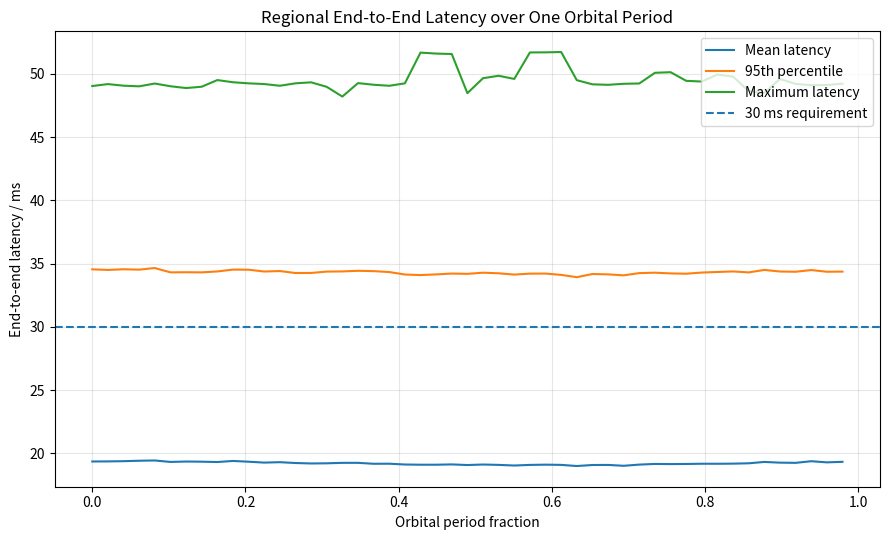
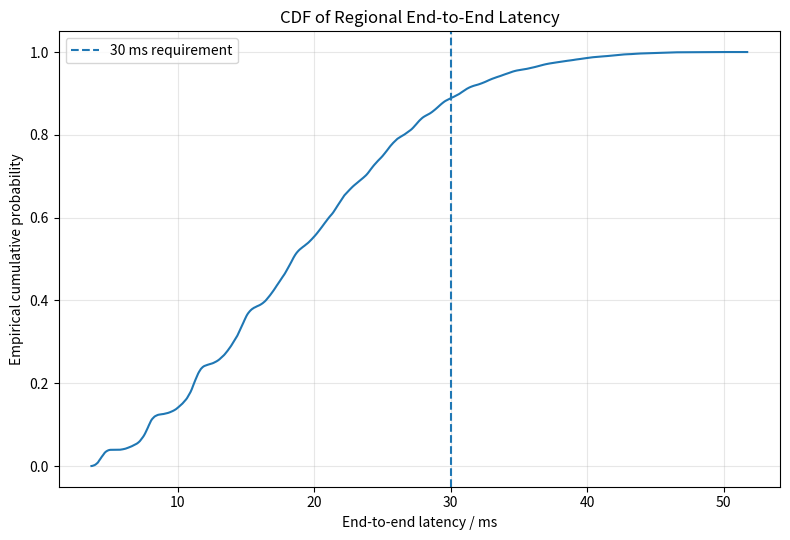

Python code for these plots, in order:
import os

import numpy as np
import matplotlib.pyplot as plt

try:
    from scipy.sparse import csr_matrix
    from scipy.sparse.csgraph import dijkstra
except ImportError as exc:
    raise SystemExit(
        "缺少 scipy。请在 VS Code 终端运行：py -m pip install scipy"
    ) from exc


# ============================================================
# 问题三（2）：区域任意两点之间的最小时延路由
#
# 模型包括：
# 1. 地面点 -> 可见卫星的上行传播时延；
# 2. 星间激光链路传播时延；
# 3. 每经过一条星间链路增加 0.5 ms 星上处理时延；
# 4. 最后一颗卫星 -> 地面点的下行传播时延；
# 5. 使用 Dijkstra 算法求端到端最小时延。
#
# 距离单位：km；时间单位：s；最终时延单位：ms。
# ============================================================


# -------------------------
# 1. 星座与物理参数
# -------------------------
R_EARTH = 6371.0
H_ORBIT = 550.0
MU = 398600.4418
OMEGA_EARTH = 7.2921159e-5
C_LIGHT = 299792.458                    # km/s

# 当前采用你上传代码中的问题二方案：41 × 48, i=53°, F=1。
# 若要验证问题二（2）的 36 × 44 方案，只需改 M 和 N。
M = 41
N = 48
I_DEG = 53.0
F = 1

MAX_LINK_DISTANCE = 5000.0             # km
COVERAGE_RADIUS_KM = 506.0             # 题目给出的地面覆盖半径
PROCESSING_DELAY_MS = 0.5              # 每条星间跳的处理时延
DELAY_LIMIT_MS = 30.0


# -------------------------
# 2. 区域与仿真精度参数
# -------------------------
LAT_MIN = 4.0
LAT_MAX = 53.0
LON_MIN = 73.0
LON_MAX = 135.0

# 正式计算采用 5° 网格、49 个时刻；试运行可临时改为 7°、25 个时刻。
GROUND_GRID_STEP_DEG = 5.0
ROUTING_TIME_STEPS = 49

SHOW_FIGURES = False
OUTPUT_DIR = "Q3_2_output"
os.makedirs(OUTPUT_DIR, exist_ok=True)


# -------------------------
# 3. 派生参数
# -------------------------
A = R_EARTH + H_ORBIT
I = np.radians(I_DEG)
OMEGA = np.sqrt(MU / A**3)
PERIOD = 2 * np.pi / OMEGA
COVERAGE_ANGLE_RAD = COVERAGE_RADIUS_KM / R_EARTH
TOTAL_SATS = M * N


def node_id(m, k):
    """把轨道面编号 m、面内编号 k 转换为图节点编号。"""
    return m * N + k


def satellite_positions(t):
    """返回时刻 t 的全部卫星 ECI 坐标，形状为 (M, N, 3)。"""
    m = np.arange(M)[:, None]
    k = np.arange(N)[None, :]

    raan = 2 * np.pi * m / M
    u = (
        OMEGA * t
        + 2 * np.pi * k / N
        + 2 * np.pi * F * m / (M * N)
    )

    x0 = A * np.cos(u)
    y0 = A * np.sin(u)

    x1 = x0
    y1 = y0 * np.cos(I)
    z1 = y0 * np.sin(I)

    x = x1 * np.cos(raan) - y1 * np.sin(raan)
    y = x1 * np.sin(raan) + y1 * np.cos(raan)

    # 原上传代码中 z1 的形状是 (1, N)，必须扩展到 (M, N)。
    z = np.broadcast_to(z1, (M, N))

    return np.stack((x, y, z), axis=-1)


def build_intra_links(pos):
    """同轨道面前后相邻星之间的无向链路。"""
    edges = []

    for m in range(M):
        for k in range(N):
            k2 = (k + 1) % N
            u = node_id(m, k)
            v = node_id(m, k2)
            d = float(np.linalg.norm(pos[m, k] - pos[m, k2]))
            edges.append((u, v, d))

    return edges


def build_inter_links(pos):
    """每颗卫星与右侧相邻轨道面内最近卫星建立跨轨链路。"""
    edges = []

    for m in range(M):
        mr = (m + 1) % M

        diff = pos[m][:, None, :] - pos[mr][None, :, :]
        distance_matrix = np.linalg.norm(diff, axis=2)
        nearest = np.argmin(distance_matrix, axis=1)

        for k in range(N):
            j = int(nearest[k])
            u = node_id(m, k)
            v = node_id(mr, j)
            d = float(distance_matrix[k, j])
            edges.append((u, v, d))

    return edges


def inclusive_axis(v_min, v_max, step):
    """生成包含上下边界的坐标轴。"""
    values = list(np.arange(v_min, v_max + 1e-12, step))

    if values[-1] < v_max - 1e-9:
        values.append(v_max)

    return np.asarray(values, dtype=float)


def make_ground_grid():
    """
    联合使用5°网格和7°网格。

    原因：
    5°网格不包含11°N，而此前最坏点恰好出现在11°N。
    将两组网格取并集，可以保留精细网格，同时避免遗漏此前
    已发现的较差点。
    """
    point_set = set()

    for step in (5.0, 7.0):
        latitudes = inclusive_axis(
            LAT_MIN,
            LAT_MAX,
            step
        )

        longitudes = inclusive_axis(
            LON_MIN,
            LON_MAX,
            step
        )

        for lat in latitudes:
            for lon in longitudes:
                point_set.add((
                    round(float(lat), 10),
                    round(float(lon), 10)
                ))

    points = sorted(
        point_set,
        key=lambda item: (item[0], item[1])
    )

    return np.asarray(points, dtype=float)


def ground_positions_eci(points, t):
    """把固定地面点转换为时刻 t 的 ECI 坐标，包含地球自转。"""
    lat = np.radians(points[:, 0])
    lon = np.radians(points[:, 1]) + OMEGA_EARTH * t

    cos_lat = np.cos(lat)

    return R_EARTH * np.column_stack((
        cos_lat * np.cos(lon),
        cos_lat * np.sin(lon),
        np.sin(lat),
    ))


def calculate_access_geometry(points, t, sat_flat):
    """
    计算每个地面点与每颗卫星的：
    1. 可见性矩阵 visible，形状为 (P, TOTAL_SATS)；
    2. 斜距传播时延 access_ms，单位 ms。
    """
    ground_pos = ground_positions_eci(points, t)

    ground_unit = ground_pos / R_EARTH
    satellite_unit = sat_flat / A
    cos_central_angle = ground_unit @ satellite_unit.T

    visible = (
        cos_central_angle
        >= np.cos(COVERAGE_ANGLE_RAD) - 1e-12
    )

    slant_distance = np.linalg.norm(
        ground_pos[:, None, :] - sat_flat[None, :, :],
        axis=2,
    )

    access_ms = slant_distance / C_LIGHT * 1000.0

    return visible, access_ms


def build_routing_graph(intra_edges, inter_edges, visible, access_ms):
    """
    构造有向稀疏图：

    satellite nodes: 0 ... TOTAL_SATS-1
    source ground nodes: TOTAL_SATS ... TOTAL_SATS+P-1
    destination ground nodes: TOTAL_SATS+P ... TOTAL_SATS+2P-1

    地面源节点只允许上行，地面目的节点只允许下行，避免路径借助
    第三个地面站产生不符合题意的“地面中继”。
    """
    point_count = visible.shape[0]
    graph_size = TOTAL_SATS + 2 * point_count

    rows = []
    cols = []
    weights = []

    # 星间链路为双向链路。
    # 从卫星 u 到卫星 v：传播时延 + 到达 v 后的 0.5 ms 处理时延。
    for u, v, distance in intra_edges + inter_edges:
        if distance <= MAX_LINK_DISTANCE:
            weight = (
                distance / C_LIGHT * 1000.0
                + PROCESSING_DELAY_MS
            )

            rows.extend((u, v))
            cols.extend((v, u))
            weights.extend((weight, weight))

    # 地面点 p 的源节点 -> 可见卫星：仅计上行传播时延。
    # 可见卫星 -> 地面点 p 的目的节点：仅计下行传播时延。
    # 题目规定 0.5 ms/跳，因此只在每条星间链路上计一次处理时延。
    for p in range(point_count):
        source_node = TOTAL_SATS + p
        destination_node = TOTAL_SATS + point_count + p
        visible_satellites = np.flatnonzero(visible[p])

        for satellite in visible_satellites:
            satellite = int(satellite)

            rows.append(source_node)
            cols.append(satellite)
            weights.append(float(access_ms[p, satellite]))

            rows.append(satellite)
            cols.append(destination_node)
            weights.append(float(access_ms[p, satellite]))

    return csr_matrix(
        (weights, (rows, cols)),
        shape=(graph_size, graph_size),
    )


def reconstruct_path(predecessor_row, source_node, target_node):
    """根据 scipy 返回的前驱数组重建一条最短路径。"""
    path = []
    current = int(target_node)
    guard = 0

    while current != source_node:
        path.append(current)
        current = int(predecessor_row[current])
        guard += 1

        if current < 0 or guard > len(predecessor_row):
            return []

    path.append(source_node)
    path.reverse()
    return path


def satellite_label(satellite_id):
    """把卫星节点编号转换为 Plane-Satellite 标签。"""
    plane = satellite_id // N
    index = satellite_id % N
    return f"P{plane:02d}-S{index:02d}"


def analyse_worst_route(worst_route, points):
    """计算并保存最坏时延路径的距离、跳数与处理时延分解。"""
    if worst_route is None:
        return

    t = worst_route["time_s"]
    source_index = worst_route["source_index"]
    target_index = worst_route["target_index"]
    satellite_path = worst_route["satellite_path"]

    pos = satellite_positions(t).reshape(-1, 3)
    ground_pos = ground_positions_eci(points, t)

    first_satellite = satellite_path[0]
    last_satellite = satellite_path[-1]

    uplink_km = float(np.linalg.norm(
        ground_pos[source_index] - pos[first_satellite]
    ))
    downlink_km = float(np.linalg.norm(
        pos[last_satellite] - ground_pos[target_index]
    ))

    isl_km = 0.0
    for u, v in zip(satellite_path[:-1], satellite_path[1:]):
        isl_km += float(np.linalg.norm(pos[u] - pos[v]))

    total_distance_km = uplink_km + isl_km + downlink_km
    propagation_ms = total_distance_km / C_LIGHT * 1000.0
    processing_ms = max(len(satellite_path) - 1, 0) * PROCESSING_DELAY_MS
    reconstructed_total_ms = propagation_ms + processing_ms

    source_lat, source_lon = points[source_index]
    target_lat, target_lon = points[target_index]

    lines = [
        "Q3(2) Worst-case minimum-delay route",
        "=" * 72,
        f"Time: {t:.3f} s = {t / 60:.3f} min",
        f"Source ground point: ({source_lat:.3f} deg N, "
        f"{source_lon:.3f} deg E)",
        f"Target ground point: ({target_lat:.3f} deg N, "
        f"{target_lon:.3f} deg E)",
        f"Dijkstra latency: {worst_route['delay_ms']:.6f} ms",
        f"Reconstructed latency: {reconstructed_total_ms:.6f} ms",
        f"Uplink distance: {uplink_km:.3f} km",
        f"ISL path distance: {isl_km:.3f} km",
        f"Downlink distance: {downlink_km:.3f} km",
        f"Total propagation distance: {total_distance_km:.3f} km",
        f"Propagation delay: {propagation_ms:.6f} ms",
        f"Processing delay: {processing_ms:.6f} ms",
        f"Number of satellites on route: {len(satellite_path)}",
        f"Number of ISL hops: {max(0, len(satellite_path) - 1)}",
        "Satellite route:",
        " -> ".join(satellite_label(s) for s in satellite_path),
    ]

    path = os.path.join(OUTPUT_DIR, "Q3_2_worst_route.txt")
    with open(path, "w", encoding="utf-8") as file:
        file.write("\n".join(lines))

    print(f"最坏路径明细已保存到：{path}")


def save_time_statistics(time_results):
    """保存各时刻的区域路由统计指标。"""
    data = np.column_stack((
        time_results["time_s"],
        time_results["time_s"] / 60.0,
        time_results["time_s"] / PERIOD,
        time_results["min_visible"],
        time_results["mean_visible"],
        time_results["max_visible"],
        time_results["mean_delay_ms"],
        time_results["p95_delay_ms"],
        time_results["max_delay_ms"],
        time_results["route_availability"],
        time_results["within_30ms_ratio"],
    ))

    header = (
        "time_s,time_min,orbit_fraction,"
        "min_visible_satellites,mean_visible_satellites,"
        "max_visible_satellites,mean_delay_ms,p95_delay_ms,"
        "max_delay_ms,route_availability,within_30ms_ratio"
    )

    path = os.path.join(OUTPUT_DIR, "Q3_2_time_statistics.csv")

    np.savetxt(
        path,
        data,
        delimiter=",",
        header=header,
        comments="",
        fmt="%.10f",
    )

    print(f"逐时刻统计数据已保存到：{path}")


def plot_results(time_results, all_delays):
    """绘制时延随时间变化曲线和总体经验分布函数。"""
    orbit_fraction = time_results["time_s"] / PERIOD

    plt.figure(figsize=(9, 5.5))
    plt.plot(
        orbit_fraction,
        time_results["mean_delay_ms"],
        label="Mean latency",
    )
    plt.plot(
        orbit_fraction,
        time_results["p95_delay_ms"],
        label="95th percentile",
    )
    plt.plot(
        orbit_fraction,
        time_results["max_delay_ms"],
        label="Maximum latency",
    )
    plt.axhline(
        DELAY_LIMIT_MS,
        linestyle="--",
        label="30 ms requirement",
    )
    plt.xlabel("Orbital period fraction")
    plt.ylabel("End-to-end latency / ms")
    plt.title("Regional End-to-End Latency over One Orbital Period")
    plt.grid(alpha=0.3)
    plt.legend()
    plt.tight_layout()
    plt.savefig(
        os.path.join(OUTPUT_DIR, "Q3_2_latency_over_time.png"),
        dpi=300,
        bbox_inches="tight",
    )

    sorted_delays = np.sort(np.asarray(all_delays, dtype=float))
    cdf = np.arange(1, len(sorted_delays) + 1) / len(sorted_delays)

    plt.figure(figsize=(8, 5.5))
    plt.plot(sorted_delays, cdf)
    plt.axvline(
        DELAY_LIMIT_MS,
        linestyle="--",
        label="30 ms requirement",
    )
    plt.xlabel("End-to-end latency / ms")
    plt.ylabel("Empirical cumulative probability")
    plt.title("CDF of Regional End-to-End Latency")
    plt.grid(alpha=0.3)
    plt.legend()
    plt.tight_layout()
    plt.savefig(
        os.path.join(OUTPUT_DIR, "Q3_2_latency_cdf.png"),
        dpi=300,
        bbox_inches="tight",
    )

    if SHOW_FIGURES:
        plt.show()
    else:
        plt.close("all")


def run_routing_simulation():
    """执行一个轨道周期内的区域最小时延路由仿真。"""
    points = make_ground_grid()
    point_count = len(points)
    pair_indices = np.triu_indices(point_count, k=1)
    pair_count_per_time = len(pair_indices[0])

    # endpoint=False，避免周期末端与 t=0 重复。
    times = np.linspace(
        0.0,
        PERIOD,
        ROUTING_TIME_STEPS,
        endpoint=False,
    )

    positions_t0 = satellite_positions(0.0)
    intra_edges = build_intra_links(positions_t0)

    time_results = {
        "time_s": [],
        "min_visible": [],
        "mean_visible": [],
        "max_visible": [],
        "mean_delay_ms": [],
        "p95_delay_ms": [],
        "max_delay_ms": [],
        "route_availability": [],
        "within_30ms_ratio": [],
    }

    all_delays = []
    total_pair_samples = 0
    total_reachable_samples = 0
    total_within_limit_samples = 0
    worst_route = None
    global_max_delay = -np.inf

    print("=" * 72)
    print("Q3(2) 最小时延路由仿真")
    print("=" * 72)
    print(f"星座参数 M × N                = {M} × {N}")
    print(f"总卫星数量                    = {TOTAL_SATS}")
    print(f"轨道倾角                      = {I_DEG:.1f} deg")
    print(f"相位参数 F                    = {F}")
    print(f"轨道周期                      = {PERIOD / 60:.3f} min")
    print(f"目标区域网格步长              = {GROUND_GRID_STEP_DEG:.1f} deg")
    print(f"地面采样点数                  = {point_count}")
    print(f"每个时刻地面点对数量          = {pair_count_per_time}")
    print(f"时间采样点数                  = {ROUTING_TIME_STEPS}")
    print(f"单星地面覆盖半径              = {COVERAGE_RADIUS_KM:.1f} km")
    print(f"星上处理时延                  = {PROCESSING_DELAY_MS:.3f} ms/跳")
    print("=" * 72)

    for time_index, t in enumerate(times):
        pos = satellite_positions(float(t))
        sat_flat = pos.reshape(-1, 3)

        inter_edges = build_inter_links(pos)
        visible, access_ms = calculate_access_geometry(
            points,
            float(t),
            sat_flat,
        )

        visible_count = visible.sum(axis=1)
        graph = build_routing_graph(
            intra_edges,
            inter_edges,
            visible,
            access_ms,
        )

        source_nodes = TOTAL_SATS + np.arange(point_count)
        destination_nodes = (
            TOTAL_SATS + point_count + np.arange(point_count)
        )

        distance_matrix, predecessor = dijkstra(
            graph,
            directed=True,
            indices=source_nodes,
            return_predecessors=True,
        )

        ground_to_ground = distance_matrix[:, destination_nodes]
        pair_delays = ground_to_ground[pair_indices]
        finite_mask = np.isfinite(pair_delays)
        reachable_delays = pair_delays[finite_mask]

        reachable_count = int(np.count_nonzero(finite_mask))
        within_limit_count = int(np.count_nonzero(
            finite_mask & (pair_delays <= DELAY_LIMIT_MS)
        ))

        total_pair_samples += pair_count_per_time
        total_reachable_samples += reachable_count
        total_within_limit_samples += within_limit_count

        if reachable_count > 0:
            mean_delay = float(np.mean(reachable_delays))
            p95_delay = float(np.percentile(reachable_delays, 95))
            max_delay = float(np.max(reachable_delays))
            all_delays.extend(reachable_delays.tolist())
        else:
            mean_delay = np.nan
            p95_delay = np.nan
            max_delay = np.nan

        route_availability = reachable_count / pair_count_per_time
        within_limit_ratio = within_limit_count / pair_count_per_time

        time_results["time_s"].append(float(t))
        time_results["min_visible"].append(int(visible_count.min()))
        time_results["mean_visible"].append(float(visible_count.mean()))
        time_results["max_visible"].append(int(visible_count.max()))
        time_results["mean_delay_ms"].append(mean_delay)
        time_results["p95_delay_ms"].append(p95_delay)
        time_results["max_delay_ms"].append(max_delay)
        time_results["route_availability"].append(route_availability)
        time_results["within_30ms_ratio"].append(within_limit_ratio)

        # 保存全仿真中的最坏“仍可达”点对及其最短路径。
        if reachable_count > 0 and max_delay > global_max_delay:
            safe_delays = np.where(finite_mask, pair_delays, -np.inf)
            pair_position = int(np.argmax(safe_delays))
            source_index = int(pair_indices[0][pair_position])
            target_index = int(pair_indices[1][pair_position])

            source_node = int(source_nodes[source_index])
            target_node = int(destination_nodes[target_index])

            full_path = reconstruct_path(
                predecessor[source_index],
                source_node,
                target_node,
            )
            satellite_path = [
                node for node in full_path if node < TOTAL_SATS
            ]

            global_max_delay = max_delay
            worst_route = {
                "time_s": float(t),
                "source_index": source_index,
                "target_index": target_index,
                "delay_ms": max_delay,
                "satellite_path": satellite_path,
            }

        progress = 100.0 * (time_index + 1) / ROUTING_TIME_STEPS
        print(
            f"[{progress:6.1f}%] "
            f"t={t / 60:7.3f} min | "
            f"visible={visible_count.min():2d}~{visible_count.max():2d} | "
            f"mean={mean_delay:7.3f} ms | "
            f"P95={p95_delay:7.3f} ms | "
            f"max={max_delay:7.3f} ms | "
            f"<=30ms={within_limit_ratio * 100:6.2f}%"
        )

    for key in time_results:
        time_results[key] = np.asarray(time_results[key])

    all_delays_array = np.asarray(all_delays, dtype=float)

    overall_availability = (
        total_reachable_samples / total_pair_samples
    )
    overall_within_limit = (
        total_within_limit_samples / total_pair_samples
    )

    overall_mean = float(np.mean(all_delays_array))
    overall_p95 = float(np.percentile(all_delays_array, 95))
    overall_max = float(np.max(all_delays_array))

    strictly_satisfied = (
        np.isclose(overall_availability, 1.0)
        and overall_max <= DELAY_LIMIT_MS
    )

    print()
    print("=" * 72)
    print("Q3(2) 区域端到端时延统计结果")
    print("=" * 72)
    print(f"总地面点对—时刻样本数        = {total_pair_samples}")
    print(f"路由可达率                    = {overall_availability * 100:.4f}%")
    print(f"平均端到端时延                = {overall_mean:.4f} ms")
    print(f"95%分位端到端时延             = {overall_p95:.4f} ms")
    print(f"最大端到端时延                = {overall_max:.4f} ms")
    print(f"30 ms以内样本比例             = {overall_within_limit * 100:.4f}%")
    print("-" * 72)

    if strictly_satisfied:
        print("结论：在当前离散采样精度下，严格满足 30 ms 设计要求。")
    else:
        print("结论：在当前离散采样精度下，不能严格满足 30 ms 设计要求。")

        if overall_availability < 1.0:
            print("原因之一：部分地面点对在部分时刻不存在有效通信路径。")

        if overall_max > DELAY_LIMIT_MS:
            print(
                "原因之一：最坏场景的最小时延仍超过 30 ms，"
                "仅平均时延小于 30 ms 不足以判定满足要求。"
            )

    print("=" * 72)

    save_time_statistics(time_results)
    analyse_worst_route(worst_route, points)
    plot_results(time_results, all_delays_array)

    summary_path = os.path.join(OUTPUT_DIR, "Q3_2_summary.txt")
    with open(summary_path, "w", encoding="utf-8") as file:
        file.write(
            f"M={M}, N={N}, i={I_DEG} deg, F={F}\n"
            f"Ground points={point_count}\n"
            f"Time samples={ROUTING_TIME_STEPS}\n"
            f"Route availability={overall_availability:.10f}\n"
            f"Mean latency={overall_mean:.10f} ms\n"
            f"95th percentile latency={overall_p95:.10f} ms\n"
            f"Maximum latency={overall_max:.10f} ms\n"
            f"Ratio within 30 ms={overall_within_limit:.10f}\n"
            f"Strictly satisfied={strictly_satisfied}\n"
        )

    print(f"汇总结果已保存到：{summary_path}")
    print(f"图像已保存到：{OUTPUT_DIR}")


if __name__ == "__main__":
    run_routing_simulation()
